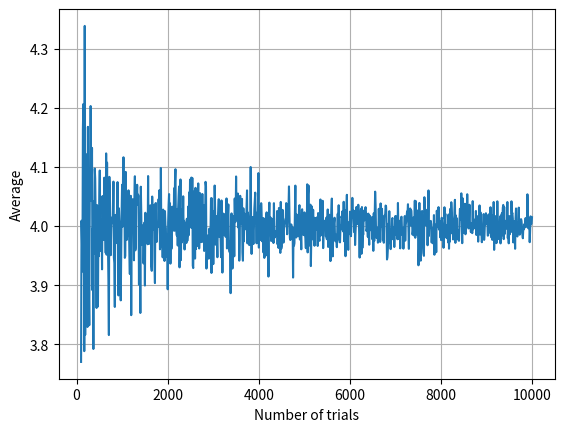

Python code for this plot:
#!/usr/bin/python
import random
from matplotlib import pyplot as plt

def random_variables_of_dice_roll():
    return random.randint(1, 7)


num_trials = range(100,10000,10)
avgs=[]
for num_trial  in num_trials:
    trials=[]
    for trial in range(num_trial):
        trials.append(random_variables_of_dice_roll())
    avgs.append(sum(trials)/float(num_trial))
plt.plot(num_trials,avgs)
plt.title=("Dice trials")
plt.xlabel("Number of trials")
plt.ylabel("Average")
plt.grid(True)
plt.show()